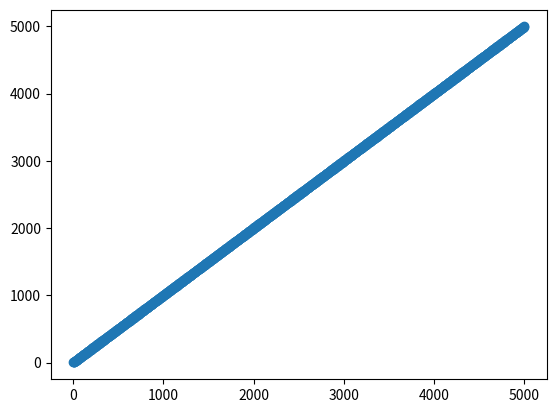

Generate this figure with matplotlib: (Note: this script raises an exception after producing the figure.)
# -*- coding: utf-8 -*-
"""
Created on Mon May 11 16:22:01 2015

[redacted]
"""

import numpy as np
import matplotlib.pyplot as plt

def get_dist(mat):
    nrow = mat.shape[0]
    dist = np.zeros((nrow, nrow))
    for i in range(nrow):
        dist[i,:] = np.sqrt(np.sum((mat - mat[i, :]) ** 2, axis = 1))
    return dist
    
def k_distance(dist, k):  ##可以同时计算k_distance和knn
    k_dist = np.sort(dist, axis = 1)[:,k]
    return k_dist
    
def reachable_dist(dist, k_dist, i, j):
    rch_dist = max(dist[i, j], k_dist[j])
    return rch_dist

def rch_knn(dist, k_dist, i):
    nrow = k_dist.shape[0]
    knn = [j for j in range(nrow) if (dist[i, j] != 0 and dist[i, j] <= k_dist[i])]
    return knn
    
def ird(dist, k_dist):
    nrow = k_dist.shape[0]
    ird = np.zeros(nrow)
    for i in range(nrow):
        knn = rch_knn(dist, k_dist, i)
        ird[i] = 1 / np.mean([reachable_dist(dist, k_dist, i, j) for j in knn])
    return ird

def lof(dist, k_dist):
    nrow = k_dist.shape[0]
    irds = ird(dist, k_dist)
    lof = np.zeros(nrow)
    for i in range(nrow):
        knn = rch_knn(dist, k_dist, i)
        lof[i] = np.mean(irds[knn]) / irds[i]
    return lof
        
n = 3000
data1 = np.random.randn(n, 10)
data2 = np.random.randn(n, 10) * 1.5 + 5
data = np.vstack((data1, data2))    

data = np.arange(1, 5001).reshape(1250, 4)
    
dist = get_dist(data)
k_dist = k_distance(dist, 4)
lof1 = lof(dist, k_dist)

outlier = data[lof1 > 2, :]
plt.figure()
plt.plot(data[:,0], data[:, 1], 'o')
plt.hold(True)
plt.plot(outlier[:,0], outlier[:, 1], 'ro')